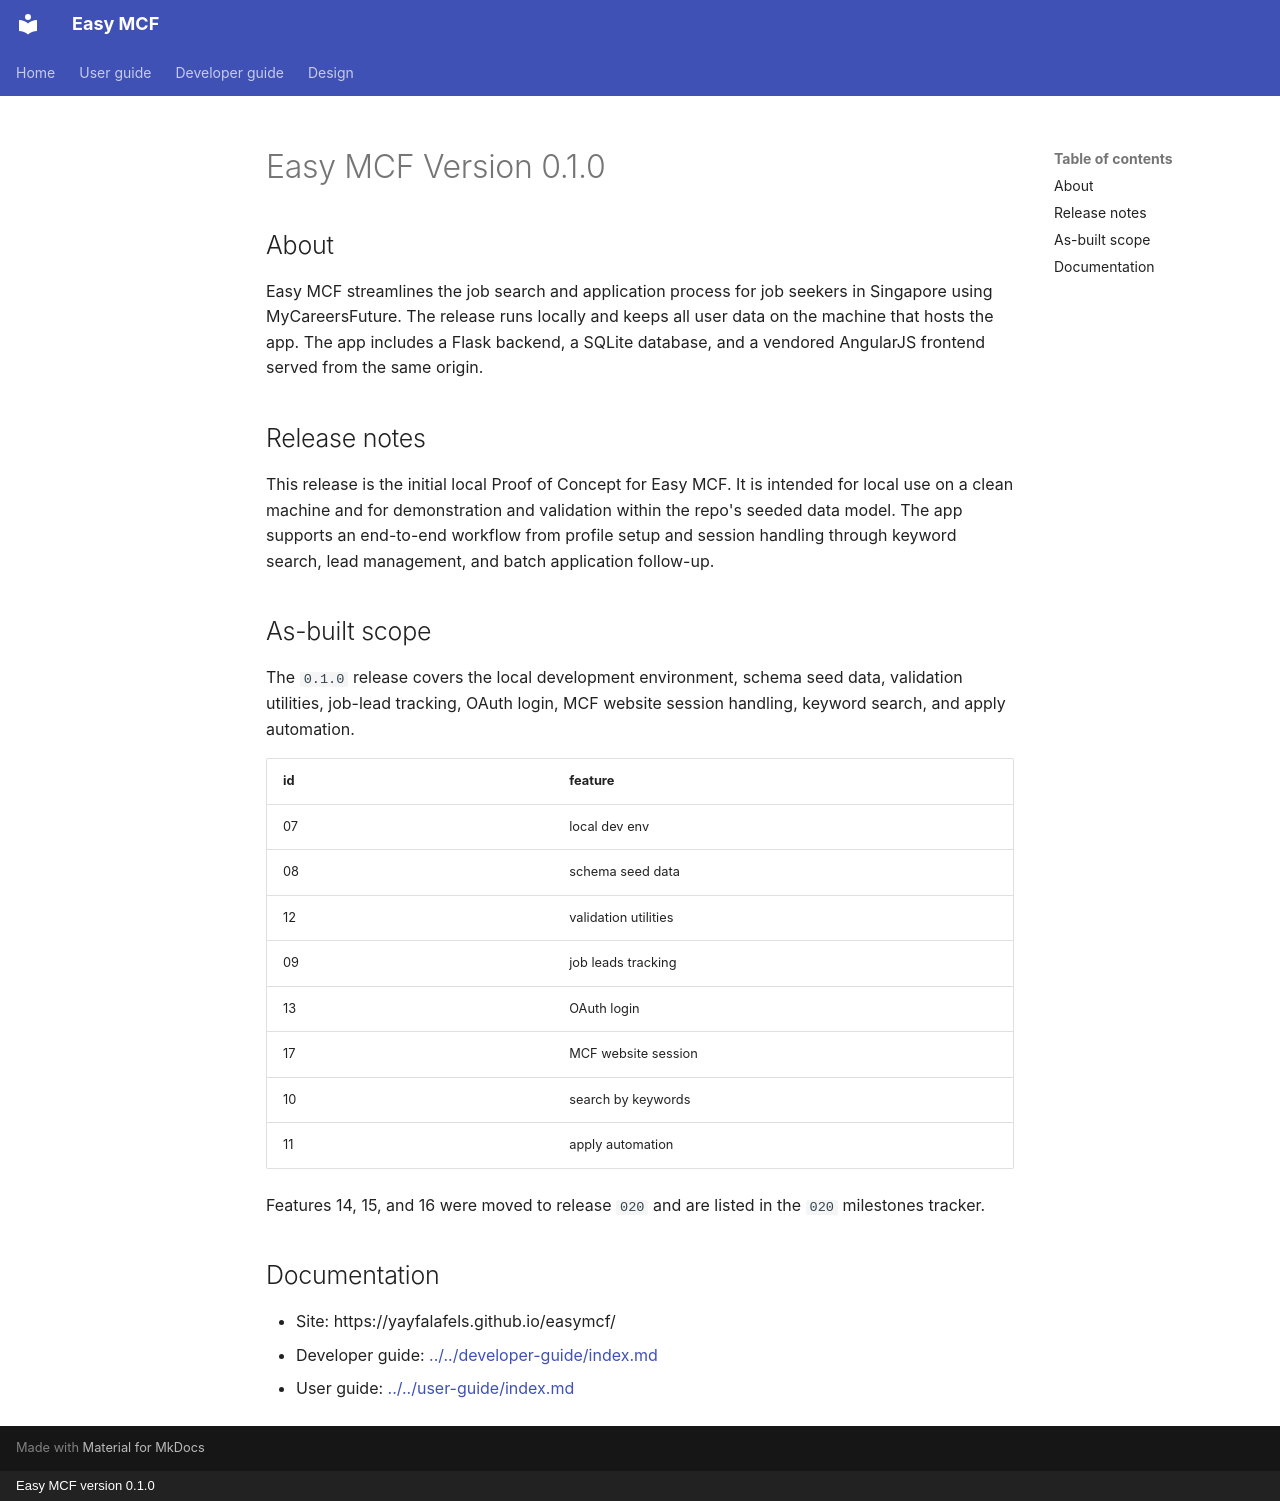

repository: yayfalafels/easymcf · page: releases/010/010-release.html · generator: mkdocs · copyright: Easy MCF version 0.1.0

# Easy MCF Version 0.1.0

## About

Easy MCF streamlines the job search and application process for job seekers in Singapore using MyCareersFuture. The release runs locally and keeps all user data on the machine that hosts the app. The app includes a Flask backend, a SQLite database, and a vendored AngularJS frontend served from the same origin.

## Release notes

This release is the initial local Proof of Concept for Easy MCF. It is intended for local use on a clean machine and for demonstration and validation within the repo's seeded data model. The app supports an end-to-end workflow from profile setup and session handling through keyword search, lead management, and batch application follow-up.

## As-built scope

The `0.1.0` release covers the local development environment, schema seed data, validation utilities, job-lead tracking, OAuth login, MCF website session handling, keyword search, and apply automation.

| id | feature              | 
| -- | -------------------- | 
| 07 | local dev env        | 
| 08 | schema seed data     | 
| 12 | validation utilities | 
| 09 | job leads tracking   |
| 13 | OAuth login          |
| 17 | MCF website session  | 
| 10 | search by keywords   |
| 11 | apply automation     | 

Features 14, 15, and 16 were moved to release `020` and are listed in the `020` milestones tracker.

## Documentation

- Site: https://yayfalafels.github.io/easymcf/
- Developer guide: [../../developer-guide/index.md](../../developer-guide/index.md)
- User guide: [../../user-guide/index.md](../../user-guide/index.md)
